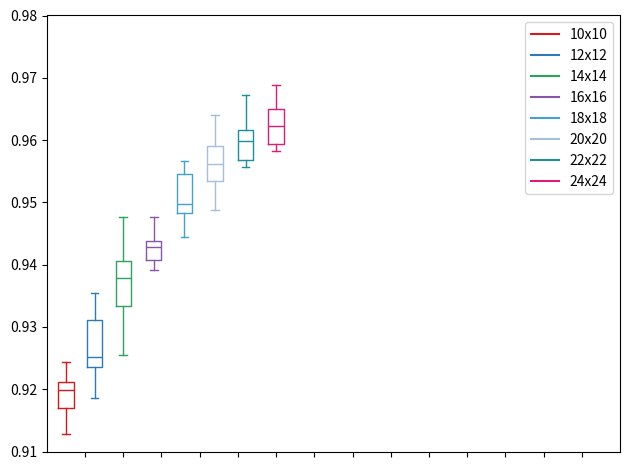

This figure's Python source:
import matplotlib.pyplot as plt
import numpy as np

data_a = [[0.9212,0.9128,0.917,0.9212,0.9212,0.9128,0.917,0.9212,0.9244,0.9186]]
data_b = [[0.9255,0.9249,0.9228,0.9339,0.9186,0.9239,0.9323,0.9276,0.9355,0.9234]]
data_c = [[0.9387,0.9371,0.9408,0.9329,0.9397,0.9345,0.9292,0.9477,0.9434,0.9255]]
data_d = [[0.9397,0.9403,0.9392,0.9477,0.9434,0.9424,0.9487,0.9434,0.9424,0.944]]
data_e = [[0.9445,0.9556,0.9514,0.9567,0.9503,0.9493,0.9482,0.9477,0.9641,0.9487]]
data_f = [[0.9641,0.9567,0.9582,0.9593,0.9535, 0.9487,0.9556,0.9619,0.9535,0.953]]
data_g = [[0.9561,0.9619,0.9625,0.9672,0.9609,0.9567,0.9556,0.9598,0.9598,0.9572]]
data_h = [[0.9609,0.9582,0.9688,0.9635,0.9651,0.9646,0.9588,0.9667,0.9598,0.9593]]
#data_i = [[5,4,1]]
#data_j = [[4,5,3]]
#data_k = [[3,5,6]]
#data_l = [[2,3,6]]
#data_m = [[3,1,5]]
#data_n = [[4,1,3]]
#data_o = [[4,1,2]]

ticks = ['', '', '', '','', '', '', '','', '', '', '', '', '']

def set_box_color(bp, color):
    plt.setp(bp['boxes'], color=color)
    plt.setp(bp['whiskers'], color=color)
    plt.setp(bp['caps'], color=color)
    plt.setp(bp['medians'], color=color)

plt.figure()

bpl = plt.boxplot(data_a, positions=np.array(range(len(data_a)))*2.0-1.0, sym='', widths=0.8)
bpr = plt.boxplot(data_b, positions=np.array(range(len(data_b)))*2.0+0.5, sym='', widths=0.8)
bps = plt.boxplot(data_c, positions=np.array(range(len(data_c)))*2.0+2.0, sym='', widths=0.8)
bpt = plt.boxplot(data_d, positions=np.array(range(len(data_d)))*2.0+3.6, sym='', widths=0.8)
bpu = plt.boxplot(data_e, positions=np.array(range(len(data_e)))*2.0+5.2, sym='', widths=0.8)
bpv = plt.boxplot(data_f, positions=np.array(range(len(data_f)))*2.0+6.8 , sym='', widths=0.8)
bpx = plt.boxplot(data_g, positions=np.array(range(len(data_g)))*2.0+8.4, sym='', widths=0.8)
bpw = plt.boxplot(data_h, positions=np.array(range(len(data_h)))*2.0+10.0, sym='', widths=0.8)
#bpy = plt.boxplot(data_i, positions=np.array(range(len(data_i)))*2.0+11.6, sym='', widths=0.8)
#bpz = plt.boxplot(data_j, positions=np.array(range(len(data_j)))*2.0+13.2, sym='', widths=0.8)
#bpa = plt.boxplot(data_k, positions=np.array(range(len(data_k)))*2.0+14.8, sym='', widths=0.8)
#bpb = plt.boxplot(data_l, positions=np.array(range(len(data_l)))*2.0+16.4, sym='', widths=0.8)
#bpc = plt.boxplot(data_m, positions=np.array(range(len(data_m)))*2.0+18.0, sym='', widths=0.8)
#bpd = plt.boxplot(data_n, positions=np.array(range(len(data_n)))*2.0+19.6, sym='', widths=0.8)
#bpe = plt.boxplot(data_o, positions=np.array(range(len(data_o)))*2.0+21.2, sym='', widths=0.8)

set_box_color(bpl, '#D7191C') 
set_box_color(bpr, '#2C7BB6')
set_box_color(bps, '#2ca25f') 
set_box_color(bpt, '#8856a7')
set_box_color(bpu, '#43a2ca')
set_box_color(bpv, '#a6bddb')
set_box_color(bpx, '#1c9099')
set_box_color(bpw, '#dd1c77')
#set_box_color(bpy, '#addd8e')
#set_box_color(bpz, '#99d8c9')
#set_box_color(bpa, '#fa9fb5')
#set_box_color(bpb, '#636363')
#set_box_color(bpc, '#e34a33')
#set_box_color(bpd, '#fdbb84')
#set_box_color(bpe, '#9ebcda')

# draw temporary red and blue lines and use them to create a legend
plt.plot([], c='#D7191C', label='10x10')
plt.plot([], c='#2C7BB6', label='12x12')
plt.plot([], c='#2ca25f', label='14x14')
plt.plot([], c='#8856a7', label='16x16')
plt.plot([], c='#43a2ca', label='18x18')
plt.plot([], c='#a6bddb', label='20x20')
plt.plot([], c='#1c9099', label='22x22')
plt.plot([], c='#dd1c77', label='24x24')
#plt.plot([], c='#addd8e', label='ABC9')
#plt.plot([], c='#99d8c9', label='ABC10')
#plt.plot([], c='#fa9fb5', label='ABC11')
#plt.plot([], c='#636363', label='ABC12')
#plt.plot([], c='#e34a33', label='ABC13')
#plt.plot([], c='#fdbb84', label='ABC14')
#plt.plot([], c='#', label='ABC15')
plt.legend()

plt.xticks(range(0, len(ticks) * 2, 2), ticks)
plt.xlim(-2, len(ticks)*2)
plt.ylim(0.91, 0.98)
plt.tight_layout()
plt.savefig('boxcompare.png')
